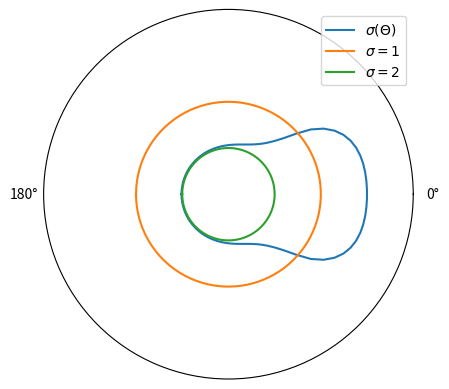

Generate this figure with matplotlib:
import numpy as np
from numpy import sin, less_equal, greater, ones_like
from matplotlib import pyplot as plt

kZZq_e2 = 1

def sigma(theta, E = 2):
    a = 1 / 4 * (kZZq_e2 / (2 * E))**2 * (1 / sin(theta / 2))** 4
    b = np.ones_like(a)
    c = less_equal(a, b)
    d = greater(a, b)
    return a * c + (2 - 1 / a) * d

theta = np.linspace(-np.pi, np.pi, 100)

fig, ax = plt.subplots(1, subplot_kw = dict(polar = True))
ax.plot(theta, sigma(theta), label = "$\\sigma(\\Theta)$")
ax.plot(theta, np.ones_like(theta), label = "$\\sigma = 1$")
ax.plot(theta, np.zeros_like(theta), label = "$\sigma = 2$")

ax.set_rlim(-1, 3)
ax.grid(False)
ax.set_thetagrids([0, 180])
ax.set_rticks([])
plt.legend()
plt.show()
fig.savefig("rutherford_scattering.png")